Run: headless pygame with SDL's dummy video driver; simulated clock (each Clock.tick advances the game by its frame time, no real sleeping); random seed 0; keys injected as events and as key.get_pressed() state; no mouse input.
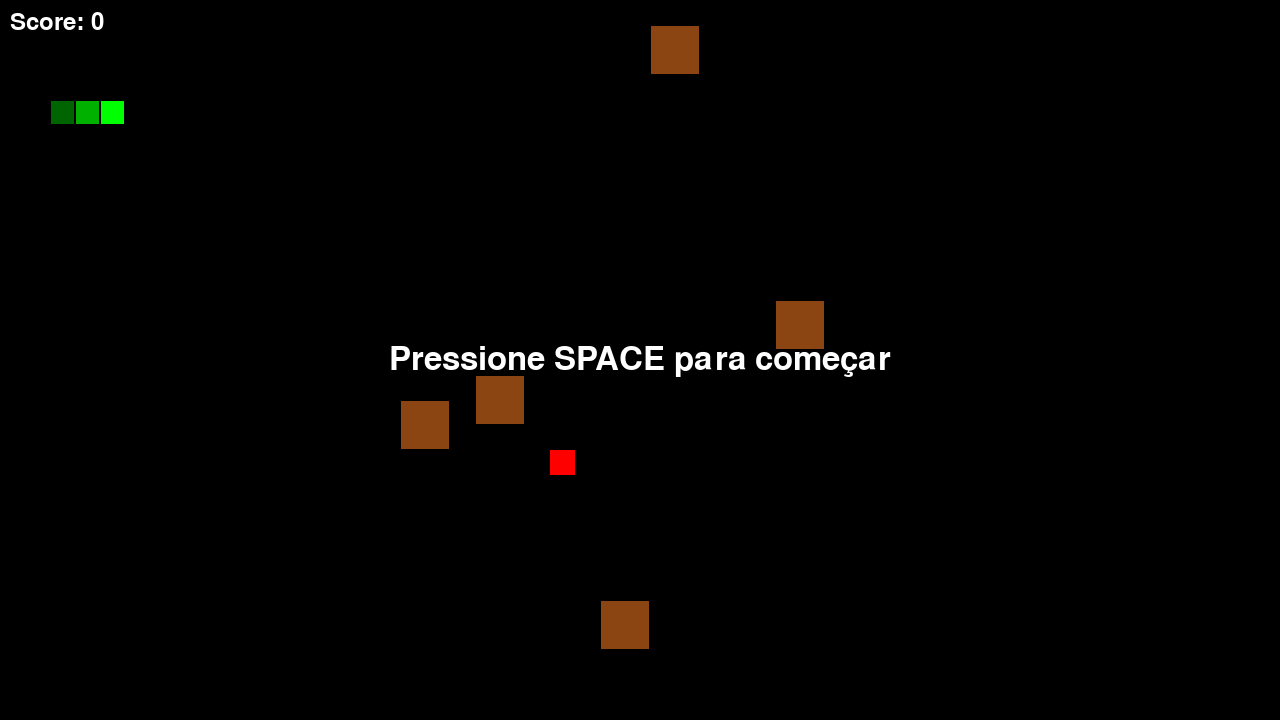
Frame 1 of 2 · flips 1–60 · no input
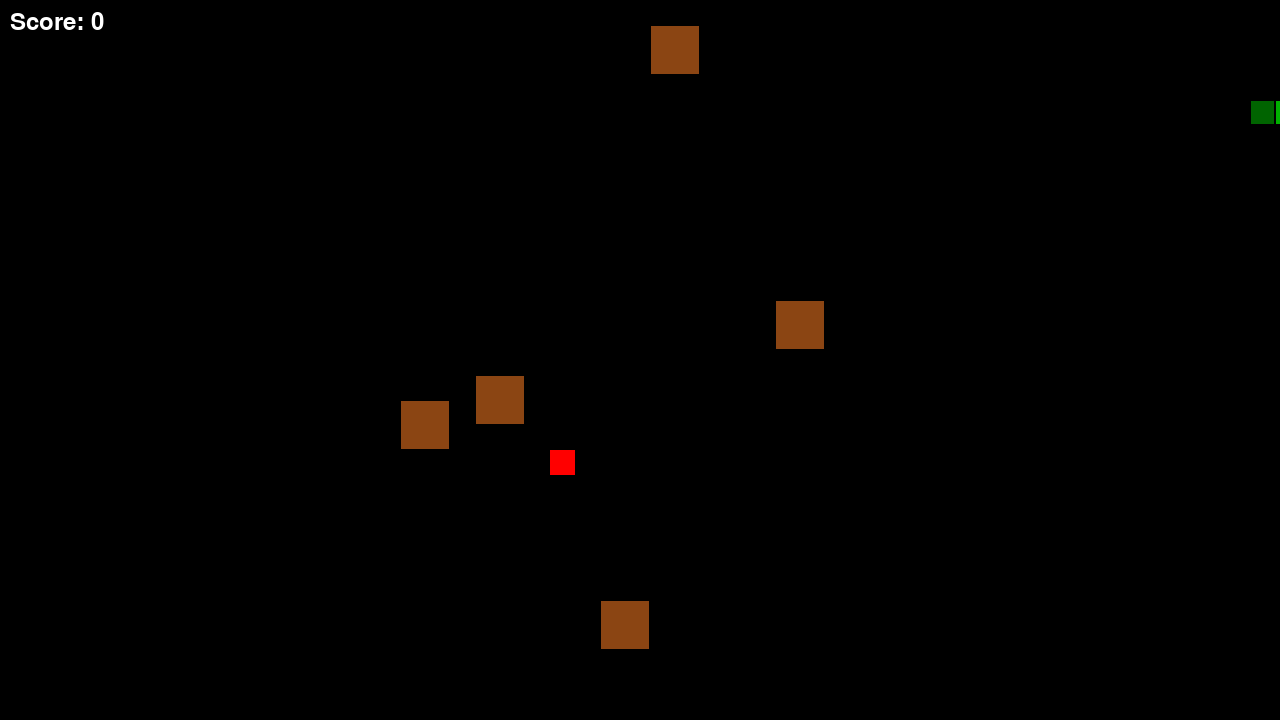
Frame 2 of 2 · flips 61–180 · tapped SPACE, RETURN · held RIGHT (→), D (game ended)

The pygame program that drew these frames:

import pygame
import random
import sys

class SnakeGame:
    def __init__(self):
        # Inicialização do Pygame e fontes
        pygame.init()
        pygame.font.init()

        # Resolução interna fixa
        self.resolucao_base = (1280, 720)
        self.base_largura, self.base_altura = self.resolucao_base

        # Cria a janela redimensionável
        self.largura = 1280
        self.altura = 720
        self.tela = pygame.display.set_mode((self.largura, self.altura), pygame.RESIZABLE)
        pygame.display.set_caption("Snake Game")

        # Superfície base (resolução fixa)
        self.base_surface = pygame.Surface(self.resolucao_base)

        self.relogio = pygame.time.Clock()
        self.fps = 15

        # Variáveis do jogo
        self.score = 0
        self.rodando = True
        self.jogo_pausado = True  # Inicia pausado

        # Configuração da cobra (tamanho aumentado)
        self.tamanho_bloco = 25
        self.snake_pos = [100, 100]
        self.snake_body = [
            [100, 100],
            [75, 100],
            [50, 100]
        ]
        self.direction = "RIGHT"
        self.change_to = self.direction

        # Obstáculos (cada um ocupa 2x2 blocos)
        self.obstaculos = self._gerar_obstaculos(qtd=5)

        # Configuração da maçã (agora a maçã é gerada após os obstáculos)
        self.apple_pos = self._gerar_apple()
        self.apple_spawn = True

        # Cores
        self.cor_fundo = (0, 0, 0)
        self.cor_apple = (255, 0, 0)
        self.cor_texto = (255, 255, 255)
        self.cor_obstaculo = (139, 69, 19)

        # Cores da cobra (gradiente para rastro)
        self.cor_snake_head = (0, 255, 0)
        self.cor_snake_tail = (0, 100, 0)

        # Como a resolução é fixa, a escala é 1
        self.escala = 1

    def _gerar_apple(self):
        """Gera a posição da maçã garantindo que ela não colida com os obstáculos."""
        max_cols = self.base_largura // self.tamanho_bloco
        max_rows = self.base_altura // self.tamanho_bloco

        while True:
            x = random.randrange(0, max_cols) * self.tamanho_bloco
            y = random.randrange(0, max_rows) * self.tamanho_bloco
            apple_rect = pygame.Rect(x, y, self.tamanho_bloco, self.tamanho_bloco)
            collision = False
            # Verifica se a nova posição colide com algum obstáculo
            for obst in self.obstaculos:
                if apple_rect.colliderect(obst):
                    collision = True
                    break
            if not collision:
                return [x, y]

    def _gerar_obstaculos(self, qtd=5):
        obstaculos = []
        obst_width = self.tamanho_bloco * 2
        obst_height = self.tamanho_bloco * 2
        max_cols = self.base_largura // self.tamanho_bloco
        max_rows = self.base_altura // self.tamanho_bloco
        attempts = 0
        while len(obstaculos) < qtd and attempts < 100:
            x = random.randrange(0, max_cols - 1) * self.tamanho_bloco
            y = random.randrange(0, max_rows - 1) * self.tamanho_bloco
            # Evita que o obstáculo apareça na área da cobra ou onde a maçã (ainda não gerada) possa estar
            if [x, y] in self.snake_body:
                attempts += 1
                continue
            obst = pygame.Rect(x, y, obst_width, obst_height)
            obstaculos.append(obst)
            attempts += 1
        return obstaculos

    def _processar_eventos(self):
        for event in pygame.event.get():
            if event.type == pygame.QUIT:
                self.rodando = False
            elif event.type == pygame.VIDEORESIZE:
                self.largura, self.altura = event.w, event.h
                self.tela = pygame.display.set_mode((self.largura, self.altura), pygame.RESIZABLE)
            elif event.type == pygame.KEYDOWN:
                if event.key == pygame.K_ESCAPE:
                    self.rodando = False
                if event.key == pygame.K_SPACE:
                    if self.jogo_pausado:
                        self.jogo_pausado = False
                if not self.jogo_pausado:
                    if event.key == pygame.K_UP and self.direction != "DOWN":
                        self.change_to = "UP"
                    elif event.key == pygame.K_DOWN and self.direction != "UP":
                        self.change_to = "DOWN"
                    elif event.key == pygame.K_LEFT and self.direction != "RIGHT":
                        self.change_to = "LEFT"
                    elif event.key == pygame.K_RIGHT and self.direction != "LEFT":
                        self.change_to = "RIGHT"

    def _atualizar_estado(self):
        self.direction = self.change_to

        if self.direction == "UP":
            self.snake_pos[1] -= self.tamanho_bloco
        elif self.direction == "DOWN":
            self.snake_pos[1] += self.tamanho_bloco
        elif self.direction == "LEFT":
            self.snake_pos[0] -= self.tamanho_bloco
        elif self.direction == "RIGHT":
            self.snake_pos[0] += self.tamanho_bloco

        self.snake_body.insert(0, list(self.snake_pos))
        if self.snake_pos == self.apple_pos:
            self.score += 10
            self.apple_spawn = False
        else:
            self.snake_body.pop()

        if not self.apple_spawn:
            self.apple_pos = self._gerar_apple()
            self.apple_spawn = True

    def _checar_game_over(self):
        if (self.snake_pos[0] < 0 or self.snake_pos[0] >= self.resolucao_base[0] or
            self.snake_pos[1] < 0 or self.snake_pos[1] >= self.resolucao_base[1]):
            return True

        for bloco in self.snake_body[1:]:
            if self.snake_pos == bloco:
                return True

        snake_head_rect = pygame.Rect(self.snake_pos[0], self.snake_pos[1],
                                      self.tamanho_bloco, self.tamanho_bloco)
        for obst in self.obstaculos:
            if snake_head_rect.colliderect(obst):
                return True
        return False

    def _get_snake_color(self, i):
        total = len(self.snake_body) - 1
        if total <= 0:
            return self.cor_snake_head
        ratio = i / total
        r = int(self.cor_snake_head[0] * (1 - ratio) + self.cor_snake_tail[0] * ratio)
        g = int(self.cor_snake_head[1] * (1 - ratio) + self.cor_snake_tail[1] * ratio)
        b = int(self.cor_snake_head[2] * (1 - ratio) + self.cor_snake_tail[2] * ratio)
        return (r, g, b)

    def _desenhar_elementos(self):
        self.base_surface.fill(self.cor_fundo)

        for obst in self.obstaculos:
            pygame.draw.rect(self.base_surface, self.cor_obstaculo, obst)
            pygame.draw.rect(self.base_surface, (0, 0, 0), obst, 1)

        for i, pos in enumerate(self.snake_body):
            cor = self._get_snake_color(i)
            bloco = pygame.Rect(pos[0], pos[1], self.tamanho_bloco, self.tamanho_bloco)
            pygame.draw.rect(self.base_surface, cor, bloco)
            pygame.draw.rect(self.base_surface, (0, 0, 0), bloco, 1)

        apple_rect = pygame.Rect(self.apple_pos[0], self.apple_pos[1],
                                 self.tamanho_bloco, self.tamanho_bloco)
        pygame.draw.rect(self.base_surface, self.cor_apple, apple_rect)

        fonte = pygame.font.SysFont(None, 36)
        texto_score = fonte.render(f"Score: {self.score}", True, self.cor_texto)
        self.base_surface.blit(texto_score, (10, 10))

        if self.jogo_pausado:
            fonte_pause = pygame.font.SysFont(None, 48)
            msg = fonte_pause.render("Pressione SPACE para começar", True, self.cor_texto)
            pos_x = self.resolucao_base[0] // 2 - msg.get_width() // 2
            pos_y = self.resolucao_base[1] // 2 - msg.get_height() // 2
            self.base_surface.blit(msg, (pos_x, pos_y))

    def run(self):
        while self.rodando:
            self._processar_eventos()
            if not self.jogo_pausado:
                self._atualizar_estado()

            if self._checar_game_over():
                self.rodando = False

            self._desenhar_elementos()

            # Calcula o fator de escala para manter a proporção da resolução base
            fator = min(self.largura / self.resolucao_base[0], self.altura / self.resolucao_base[1])
            nova_largura = int(self.resolucao_base[0] * fator)
            nova_altura = int(self.resolucao_base[1] * fator)
            tela_escalada = pygame.transform.smoothscale(self.base_surface, (nova_largura, nova_altura))

            # Calcula o offset para centralizar a superfície escalada na janela
            offset_x = (self.largura - nova_largura) // 2
            offset_y = (self.altura - nova_altura) // 2
            self.tela.fill(self.cor_fundo)
            self.tela.blit(tela_escalada, (offset_x, offset_y))

            pygame.display.flip()
            self.relogio.tick(self.fps)
        pygame.quit()
        return self.score

if __name__ == "__main__":
    jogo = SnakeGame()
    final_score = jogo.run()
    print(f"Score final: {final_score}")
